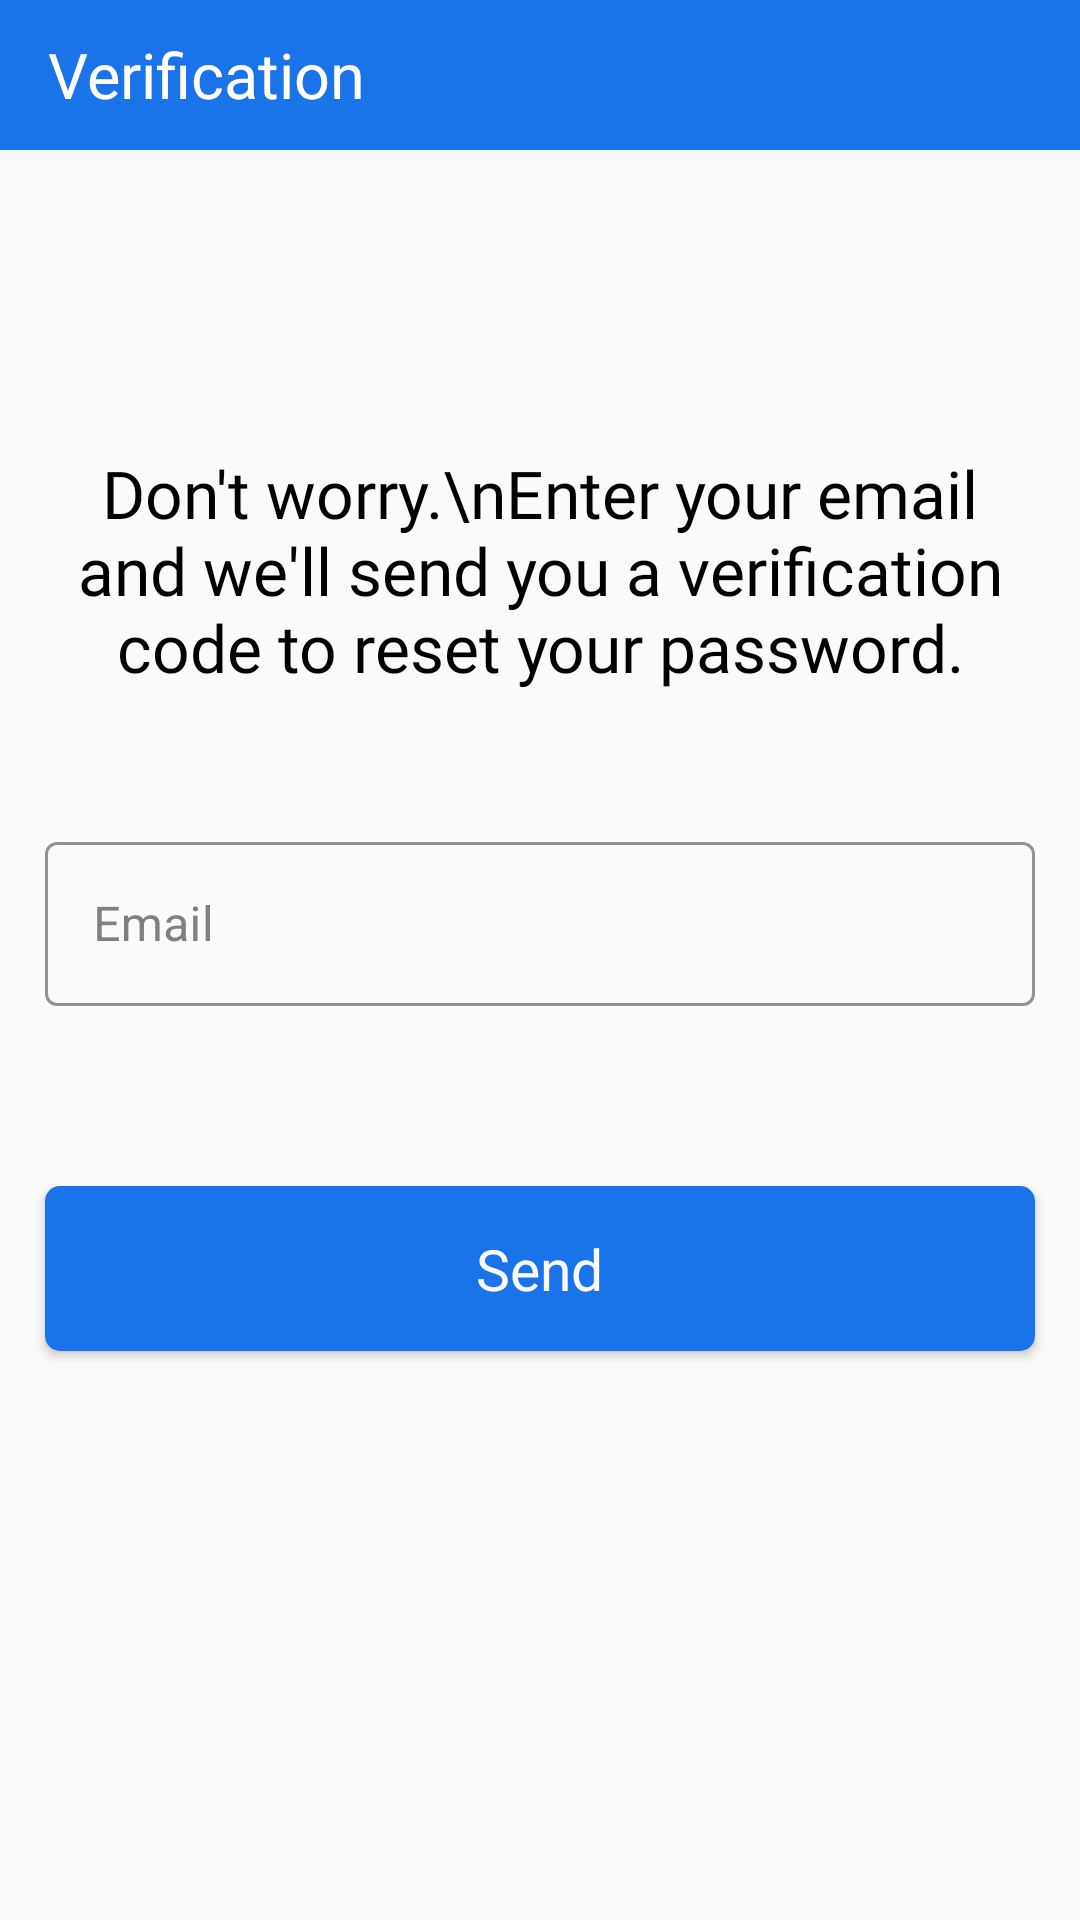

Layout XML and referenced resources for this Android screen:
<!-- AndroidManifest.xml: application theme Theme.HelloWorldWorldOfLanguagePractice -->
<!-- res/layout/activity_forgot_password.xml -->
<?xml version="1.0" encoding="utf-8"?>
<RelativeLayout xmlns:android="http://schemas.android.com/apk/res/android"
    xmlns:app="http://schemas.android.com/apk/res-auto"
    xmlns:tools="http://schemas.android.com/tools"
    android:layout_width="match_parent"
    android:layout_height="match_parent"
    android:background="@color/secondaryColor"
    tools:context=".activities.ForgotPasswordActivity">

    <RelativeLayout
        android:id="@+id/forgotPasswordActivity_toolbar_relativeLayoutId"
        android:layout_width="match_parent"
        android:layout_height="wrap_content">

        <androidx.appcompat.widget.Toolbar
            android:id="@+id/forgotPasswordActivity_toolBarId"
            android:layout_width="match_parent"
            android:layout_height="50dp"
            android:background="@color/primaryColor"
            app:layout_scrollFlags="scroll|snap|enterAlways"
            app:popupTheme="@style/Theme.MaterialComponents.Light"
            app:title="Verification"
            app:titleTextAppearance="@style/styleOfToolbar"
            app:titleTextColor="@color/white" />
    </RelativeLayout>


    <ScrollView
        android:layout_width="match_parent"
        android:layout_height="match_parent"
        android:layout_below="@id/forgotPasswordActivity_toolbar_relativeLayoutId">

        <RelativeLayout
            android:layout_gravity="center"
            android:layout_width="match_parent"
            android:layout_height="match_parent"
            android:layout_marginBottom="20dp">

            <LinearLayout
                android:layout_width="match_parent"
                android:layout_height="match_parent"
                android:orientation="vertical">

                <TextView
                    android:id="@+id/forgotPasswordActivity_descriptionId"
                    android:layout_width="wrap_content"
                    android:layout_height="wrap_content"
                    android:layout_marginLeft="15dp"
                    android:layout_marginRight="15dp"
                    android:fontFamily="@font/autoradiographic"
                    android:gravity="center"
                    android:text="Don't worry.\nEnter your email and we'll send you a verification code to reset your password."
                    android:textColor="@color/black"
                    android:textSize="22dp" />

                <com.google.android.material.textfield.TextInputLayout
                    android:id="@+id/forgotPasswordActivity_emailId"
                    style="@style/Widget.MaterialComponents.TextInputLayout.OutlinedBox"
                    android:layout_width="match_parent"
                    android:layout_height="60dp"
                    android:layout_gravity="center"
                    android:layout_marginLeft="15dp"
                    android:layout_marginTop="45dp"
                    android:layout_marginRight="15dp"
                    android:textColorHint="@color/gray"
                    app:boxStrokeColor="@color/text_input_layout_stroke_color_selector"
                    app:boxStrokeErrorColor="#FF0000"
                    app:endIconCheckable="true"
                    app:endIconMode="clear_text"
                    app:endIconTint="@color/black">

                    <com.google.android.material.textfield.TextInputEditText
                        android:layout_width="match_parent"
                        android:layout_height="wrap_content"
                        android:hint="Email"
                        android:inputType="textEmailAddress"
                        android:textColor="@color/black" />
                </com.google.android.material.textfield.TextInputLayout>

                <androidx.cardview.widget.CardView
                    android:id="@+id/forgotPasswordActivity_sendButtonId"
                    android:layout_width="match_parent"
                    android:layout_height="55dp"
                    android:layout_marginLeft="15dp"
                    android:layout_marginTop="60dp"
                    android:layout_marginRight="15dp"
                    android:layout_marginBottom="50dp"
                    android:clickable="true"
                    android:focusable="true"
                    android:foreground="?android:attr/selectableItemBackground"
                    app:cardCornerRadius="5dp">

                    <LinearLayout
                        android:layout_width="match_parent"
                        android:layout_height="match_parent"
                        android:layout_gravity="center"
                        android:background="@color/primaryColor"
                        android:gravity="center">

                        <TextView
                            android:id="@+id/forgotPasswordActivity_sendButtonId_textView"
                            android:layout_width="wrap_content"
                            android:layout_height="wrap_content"
                            android:layout_gravity="center"
                            android:fontFamily="@font/autoradiographic"
                            android:gravity="center"
                            android:text="Send"
                            android:textAllCaps="false"
                            android:textColor="@color/secondaryColor"
                            android:textSize="19dp"
                            android:visibility="visible" />

                        <com.airbnb.lottie.LottieAnimationView
                            android:id="@+id/forgotPasswordActivity_sendButtonId_loadingLottie"
                            android:layout_width="80dp"
                            android:layout_height="80dp"
                            android:layout_gravity="center"
                            android:visibility="gone"
                            app:lottie_autoPlay="true"
                            app:lottie_colorFilter="@color/secondaryColor"
                            app:lottie_loop="true"
                            app:lottie_rawRes="@raw/lottie_loading_animation"
                            app:lottie_speed="1.5" />
                    </LinearLayout>
                </androidx.cardview.widget.CardView>

            </LinearLayout>

        </RelativeLayout>
    </ScrollView>

</RelativeLayout>
<!-- resources referenced by this layout -->
<resources>
  <color name="black">#000000</color>
  <color name="gray">#808080</color>
  <color name="primaryColor">#1A73E8</color>
  <color name="secondaryColor">#FAFAFA</color>
  <color name="white">#FFFFFF</color>
  <style name="styleOfToolbar">
          <item name="android:textSize">21sp</item>
          <item name="android:fontFamily">@font/righteous</item>
          <item name="singleLine">true</item>
      </style>
  <style name="Theme.HelloWorldWorldOfLanguagePractice" parent="Base.Theme.HelloWorldWorldOfLanguagePractice" />
  <style name="Base.Theme.HelloWorldWorldOfLanguagePractice" parent="Theme.Material3.DayNight.NoActionBar">
          
          <item name="colorPrimary">@color/primaryColor</item>
          <item name="colorPrimaryVariant">@color/primaryColor</item>
          <item name="colorOnPrimary">@color/black</item>
          
          <item name="colorOnSecondary">@color/black</item>
          
          <item name="android:statusBarColor">@color/primaryColor</item>
          
          <item name="android:navigationBarColor">@color/secondaryColor</item>
      </style>
</resources>
